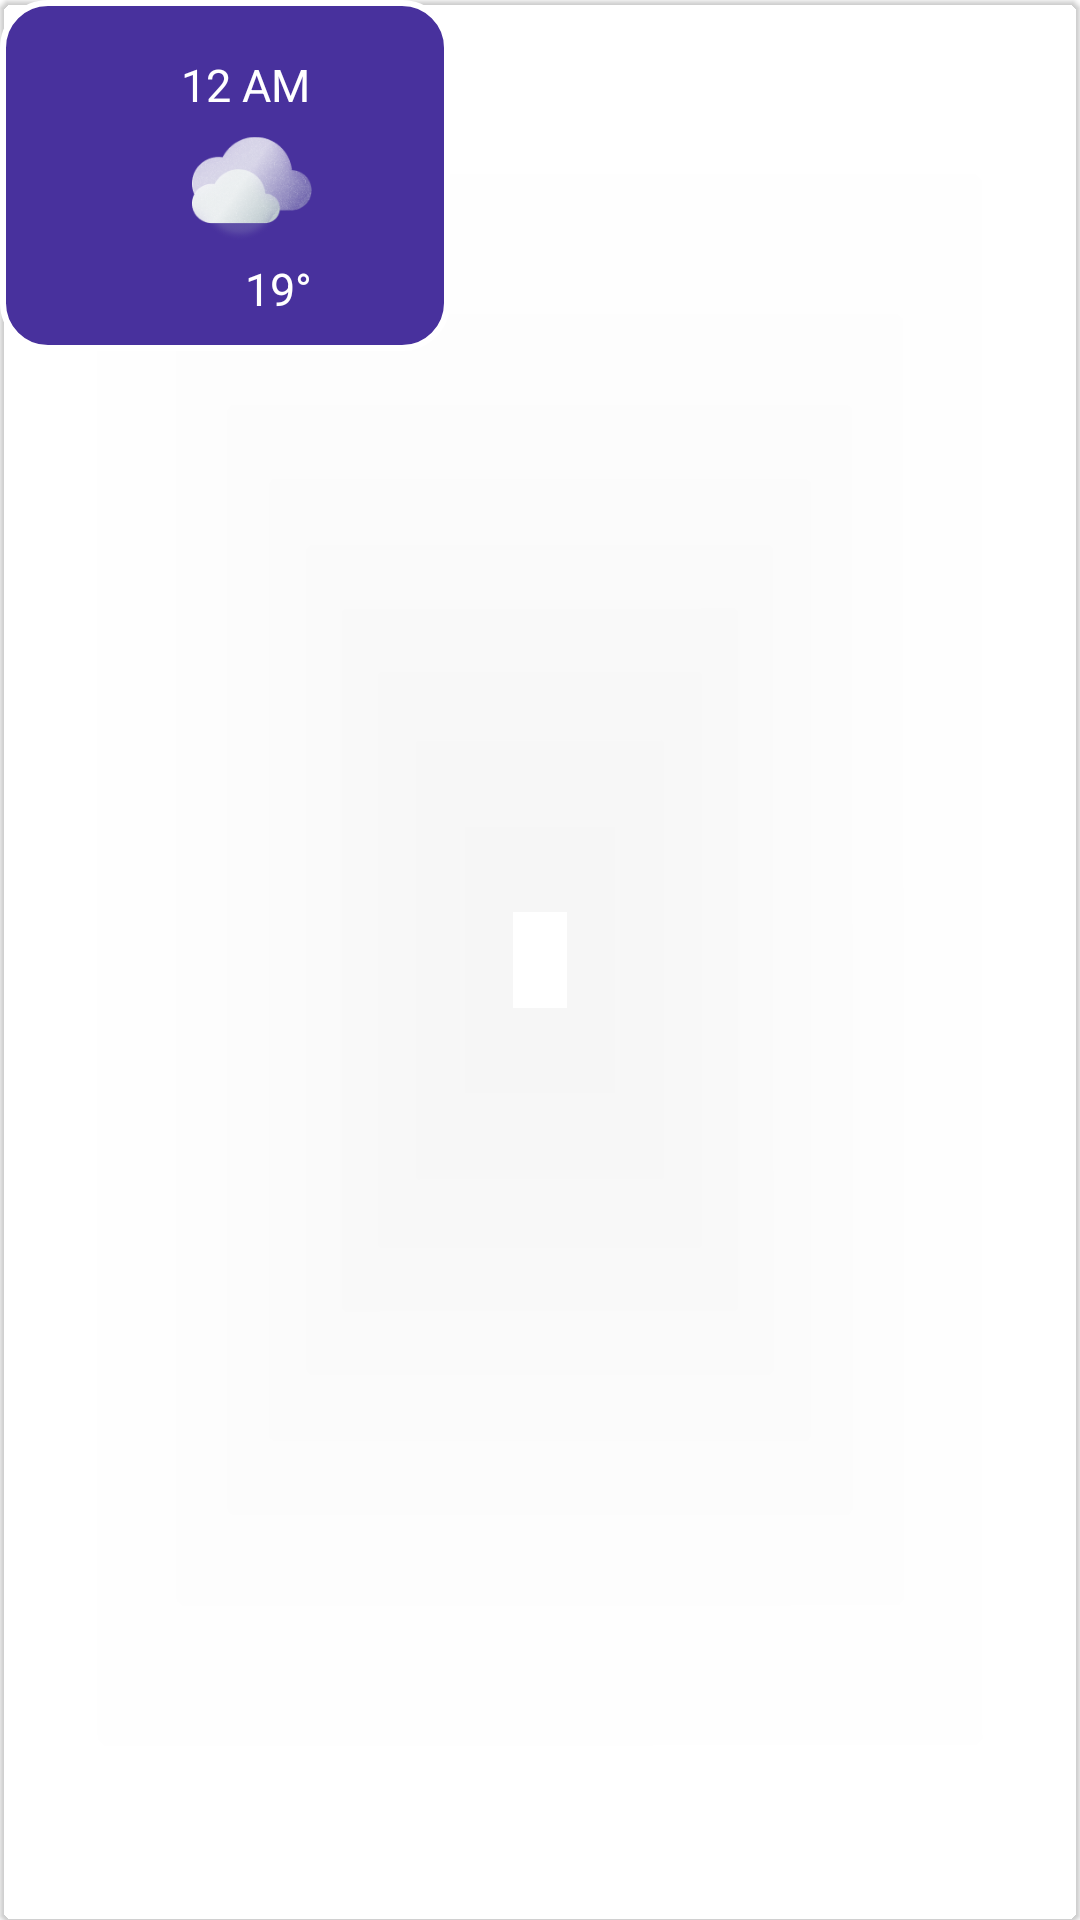

Android layout source for this screen:
<!-- AndroidManifest.xml: application theme Theme.MyWeatherApp -->
<!-- res/layout/recyler_day_row.xml -->
<?xml version="1.0" encoding="utf-8"?>
<com.google.android.material.card.MaterialCardView
    xmlns:android="http://schemas.android.com/apk/res/android"
    android:layout_width="150dp"
    android:layout_height="117dp"
    xmlns:app="http://schemas.android.com/apk/res-auto"
    app:cardBackgroundColor="@android:color/transparent">

    <LinearLayout
        android:layout_width="150dp"
        android:layout_height="117dp"
        android:orientation="vertical"
        android:background="@drawable/rectangle_day_bg">

        <TextView
            android:id="@+id/clock_tv"
            android:layout_width="wrap_content"
            android:layout_height="20dp"
            android:layout_gravity="center"
            android:text="12 AM"
            android:textSize="15sp"
            android:textColor="@color/white"
            android:layout_marginStart="7dp"
            android:layout_marginTop="18dp"
            />

        <ImageView
            android:id="@+id/symbol"
            android:layout_width="40dp"
            android:layout_height="40dp"
            android:src="@drawable/cloud"
            android:layout_gravity="center"
            android:layout_marginStart="9dp"
            android:layout_marginTop="5dp"/>

        <TextView
            android:id="@+id/degree"
            android:layout_width="wrap_content"
            android:layout_height="20dp"
            android:text="19°"
            android:textSize="15sp"
            android:textColor="@color/white"
            android:layout_gravity="center"
            android:layout_marginStart="18dp"
            android:layout_marginTop="3dp"
            />
    </LinearLayout>

</com.google.android.material.card.MaterialCardView>
<!-- resources referenced by this layout -->
<resources>
  <color name="white">#FFFFFFFF</color>
  <!-- drawable cloud: png bitmap (drawable, 22517 bytes) -->
  <!-- drawable rectangle_day_bg (drawable) -->
  <?xml version="1.0" encoding="utf-8"?>
  <shape xmlns:android="http://schemas.android.com/apk/res/android">
  
      <solid  android:color="@color/purple2"/>
      <corners android:radius="15dp"/>
      <stroke
          android:color ="@color/white"
          android:width="2dp"/>
  </shape>
  <style name="Theme.MyWeatherApp" parent="Theme.MaterialComponents.DayNight.NoActionBar">
          
          <item name="colorPrimary">@color/purple_500</item>
          <item name="colorPrimaryVariant">@color/purple_700</item>
          <item name="colorOnPrimary">@color/white</item>
          
          <item name="colorSecondary">@color/teal_200</item>
          <item name="colorSecondaryVariant">@color/teal_700</item>
          <item name="colorOnSecondary">@color/black</item>
          
          <item name="android:statusBarColor" tools:targetApi="l">?attr/colorPrimaryVariant</item>
          
      </style>
  <color name="purple2">#48319D</color>
  <color name="purple_500">#FF6200EE</color>
  <color name="purple_700">#FF3700B3</color>
  <color name="teal_200">#FF03DAC5</color>
  <color name="teal_700">#FF018786</color>
  <color name="black">#FF000000</color>
</resources>
